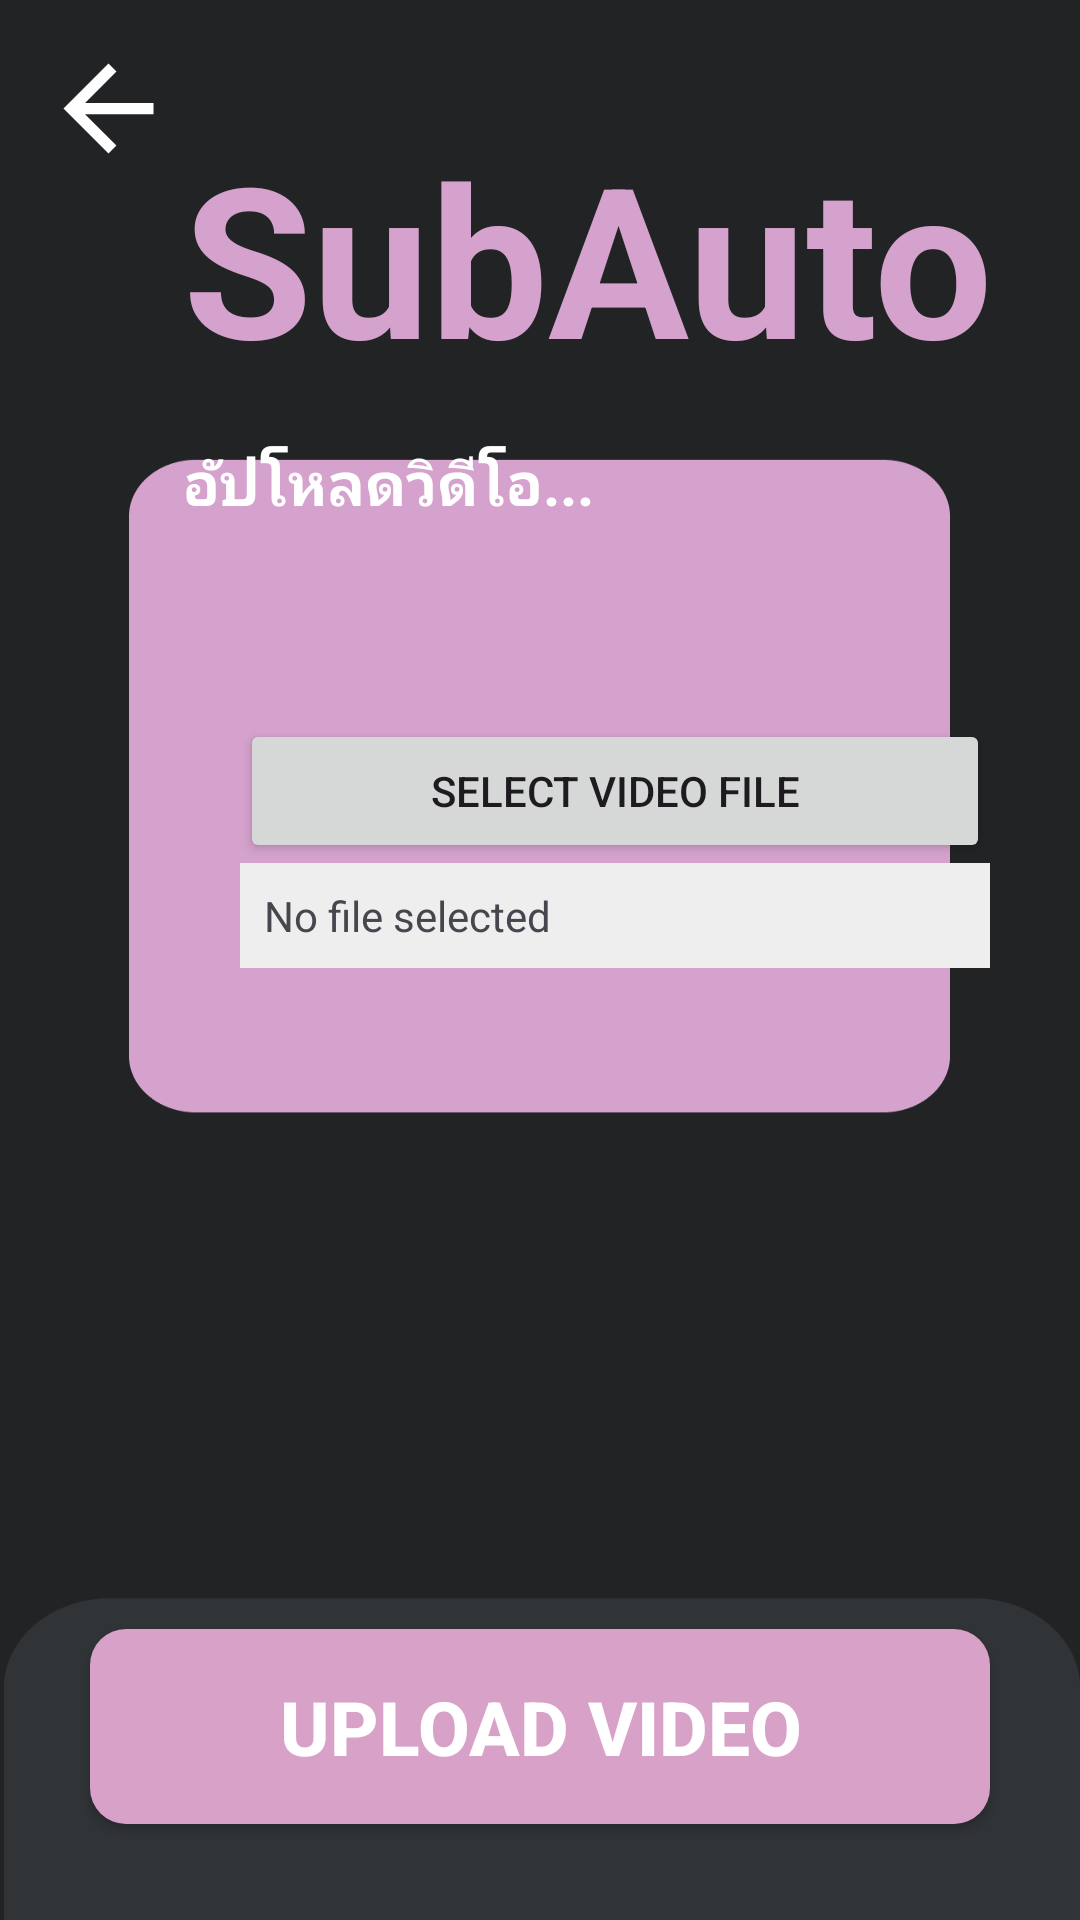

Write the Android layout XML for this screen, with the resource values it uses.
<!-- AndroidManifest.xml: application theme Theme.AutoSubtitle -->
<!-- res/layout/activity_upload.xml -->
<?xml version="1.0" encoding="utf-8"?>
<androidx.constraintlayout.widget.ConstraintLayout xmlns:android="http://schemas.android.com/apk/res/android"
    xmlns:app="http://schemas.android.com/apk/res-auto"
    xmlns:tools="http://schemas.android.com/tools"
    android:id="@+id/main"
    android:layout_width="match_parent"
    android:layout_height="match_parent"
    android:background="@drawable/upload"
    tools:context=".UploadActivity">

    <ImageButton
        android:id="@+id/imageButtonUpload"
        android:layout_width="50dp"
        android:layout_height="50dp"
        android:layout_marginStart="11dp"
        android:layout_marginTop="11dp"
        android:background="@android:color/transparent"
        android:contentDescription="@android:string/cancel"
        app:layout_constraintStart_toStartOf="parent"
        app:layout_constraintTop_toTopOf="parent"
        app:srcCompat="@drawable/baseline_arrow_back_24" />

    <TextView
        android:id="@+id/textView"
        android:layout_width="wrap_content"
        android:layout_height="wrap_content"
        android:layout_marginStart="61dp"
        android:layout_marginTop="39dp"
        android:text="SubAuto"
        android:textColor="@color/pink_logo"
        android:textSize="70dp"
        android:textStyle="bold"
        app:layout_constraintStart_toStartOf="parent"
        app:layout_constraintTop_toTopOf="parent" />

    <TextView
        android:id="@+id/textView2"
        android:layout_width="wrap_content"
        android:layout_height="wrap_content"
        android:layout_marginStart="61dp"
        android:layout_marginTop="15dp"
        android:text="อัปโหลดวิดีโอ..."
        android:textColor="@color/white"
        android:textSize="20dp"
        android:textStyle="bold"
        app:layout_constraintStart_toStartOf="parent"
        app:layout_constraintTop_toBottomOf="@+id/textView" />


        

    

    <Button
        android:id="@+id/selectFileButton"
        android:layout_width="250dp"
        android:layout_height="wrap_content"
        android:layout_marginStart="80dp"
        android:layout_marginTop="65dp"
        android:text="Select Video File"
        app:layout_constraintStart_toStartOf="parent"
        app:layout_constraintTop_toBottomOf="@+id/textView2" />

    <TextView
        android:id="@+id/selectedFileTextView"
        android:layout_width="250dp"
        android:layout_height="wrap_content"
        android:layout_marginStart="80dp"
        android:background="#EEEEEE"
        android:padding="8dp"
        android:text="No file selected"
        android:textSize="14sp"
        app:layout_constraintStart_toStartOf="parent"
        app:layout_constraintTop_toBottomOf="@+id/selectFileButton" />

    <android.widget.Button
        android:id="@+id/uploadFileButton"
        android:layout_width="300dp"
        android:layout_height="65dp"
        android:layout_marginStart="50dp"
        android:layout_marginEnd="50dp"
        android:layout_marginBottom="32dp"
        android:background="@drawable/bg_button"
        android:gravity="center"
        android:text="Upload video"
        android:textColor="@color/white"
        android:textSize="25dp"
        android:textStyle="bold"
        app:layout_constraintBottom_toBottomOf="parent"
        app:layout_constraintEnd_toEndOf="parent"
        app:layout_constraintStart_toStartOf="parent" />

</androidx.constraintlayout.widget.ConstraintLayout>
<!-- resources referenced by this layout -->
<resources>
  <color name="pink_logo">#D4A2CC</color>
  <color name="white">#FFFFFFFF</color>
  <!-- drawable baseline_arrow_back_24 (drawable) -->
  <vector xmlns:android="http://schemas.android.com/apk/res/android" android:autoMirrored="true" android:height="45dp" android:tint="#FFFFFF" android:viewportHeight="24" android:viewportWidth="24" android:width="45dp">
        
      <path android:fillColor="@android:color/white" android:pathData="M20,11H7.83l5.59,-5.59L12,4l-8,8 8,8 1.41,-1.41L7.83,13H20v-2z"/>
      
  </vector>
  <!-- drawable bg_button (drawable) -->
  <?xml version="1.0" encoding="utf-8"?>
  <shape xmlns:android="http://schemas.android.com/apk/res/android">
      <corners android:radius="12dp"></corners>
      <solid android:color="@color/pink"></solid>
  </shape>
  <!-- drawable upload: png bitmap (drawable, 18505 bytes) -->
  <style name="Theme.AutoSubtitle" parent="Base.Theme.AutoSubtitle" />
  <color name="pink">#D8A1C7</color>
  <style name="Base.Theme.AutoSubtitle" parent="Theme.Material3.DayNight.NoActionBar">
          
          
      </style>
</resources>
